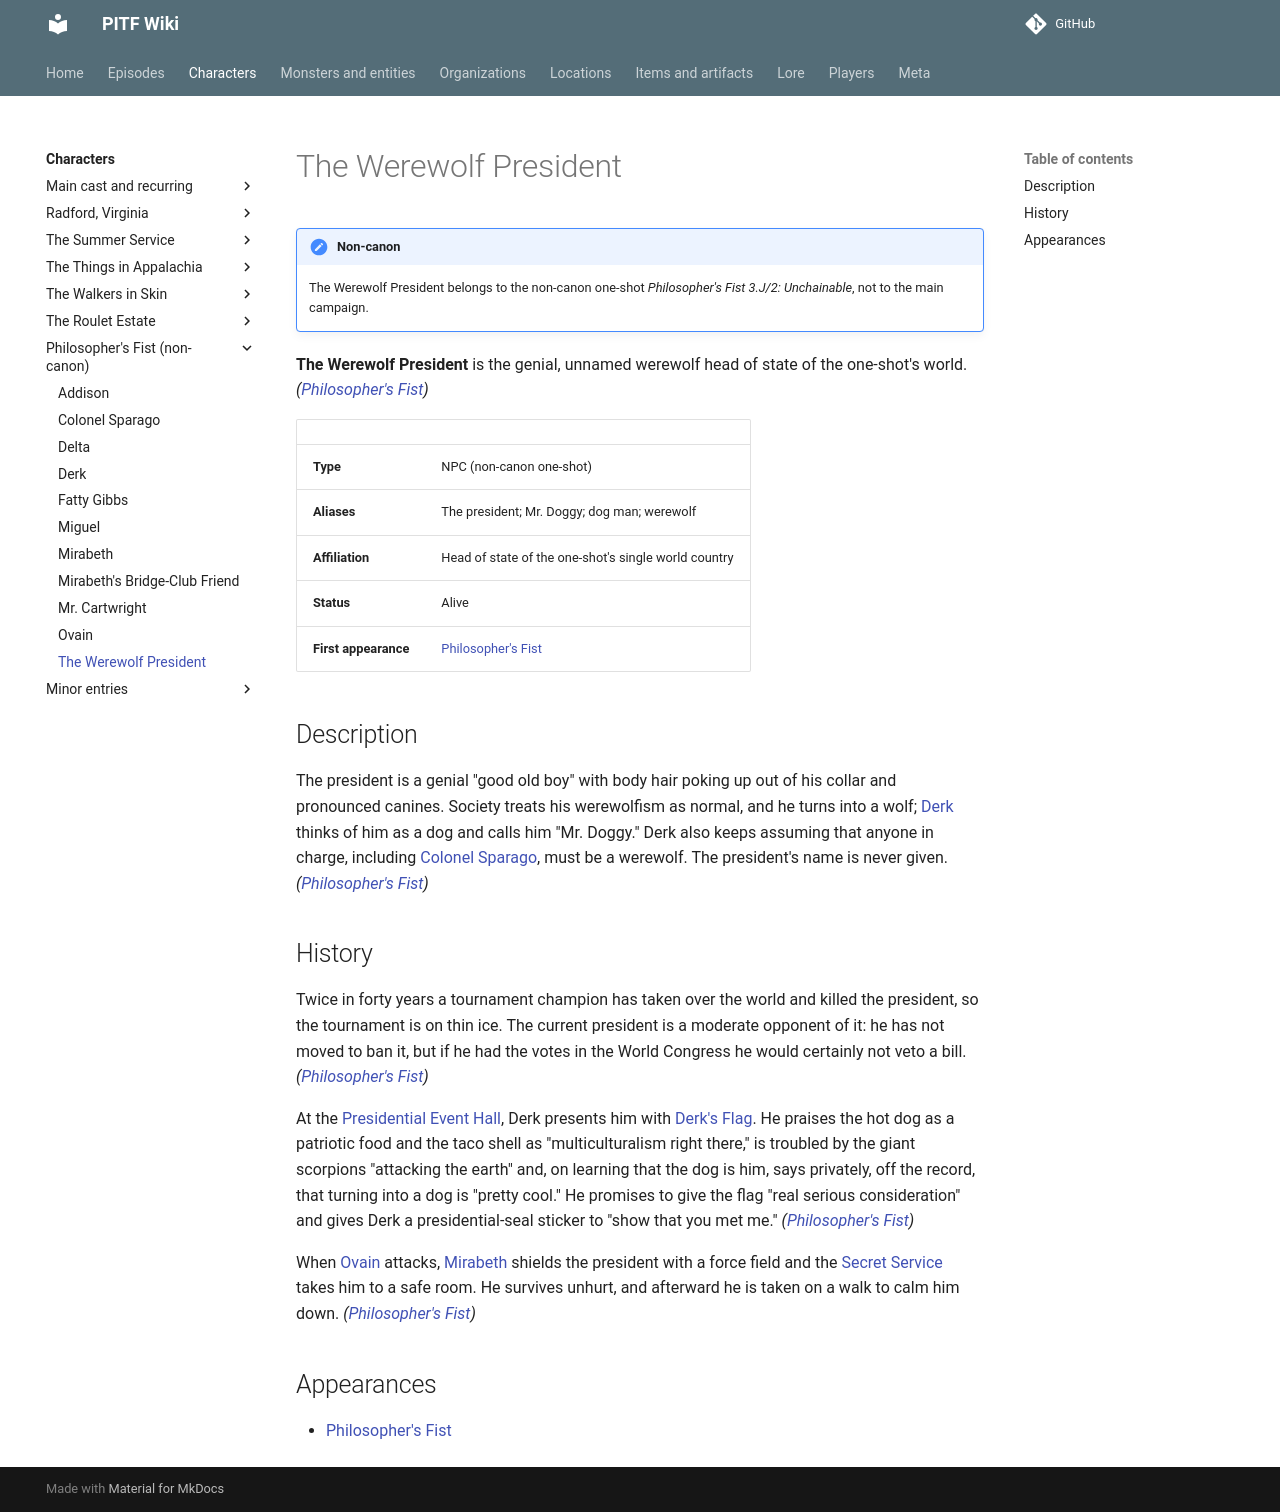

repository: AndreTInfante/pitf-wiki · page: characters/pf-werewolf-president/index.html · generator: mkdocs

# The Werewolf President

!!! note "Non-canon"
    The Werewolf President belongs to the non-canon one-shot *Philosopher's Fist 3.J/2: Unchainable*, not to the main campaign.

**The Werewolf President** is the genial, unnamed werewolf head of state of the one-shot's world. *([Philosopher's Fist](../episodes/philosophers-fist/index.md))*

| | |
|---|---|
| **Type** | NPC (non-canon one-shot) |
| **Aliases** | The president; Mr. Doggy; dog man; werewolf |
| **Affiliation** | Head of state of the one-shot's single world country |
| **Status** | Alive |
| **First appearance** | [Philosopher's Fist](../episodes/philosophers-fist/index.md) |

## Description

The president is a genial "good old boy" with body hair poking up out of his collar and pronounced canines. Society treats his werewolfism as normal, and he turns into a wolf; [Derk](pf-derk.md) thinks of him as a dog and calls him "Mr. Doggy." Derk also keeps assuming that anyone in charge, including [Colonel Sparago](pf-colonel-sparago.md), must be a werewolf. The president's name is never given. *([Philosopher's Fist](../episodes/philosophers-fist/index.md))*

## History

Twice in forty years a tournament champion has taken over the world and killed the president, so the tournament is on thin ice. The current president is a moderate opponent of it: he has not moved to ban it, but if he had the votes in the World Congress he would certainly not veto a bill. *([Philosopher's Fist](../episodes/philosophers-fist/index.md))*

At the [Presidential Event Hall](../locations/pf-presidential-event-hall.md), Derk presents him with [Derk's Flag](../items/pf-derks-flag.md). He praises the hot dog as a patriotic food and the taco shell as "multiculturalism right there," is troubled by the giant scorpions "attacking the earth" and, on learning that the dog is him, says privately, off the record, that turning into a dog is "pretty cool." He promises to give the flag "real serious consideration" and gives Derk a presidential-seal sticker to "show that you met me." *([Philosopher's Fist](../episodes/philosophers-fist/index.md))*

When [Ovain](pf-ovain.md) attacks, [Mirabeth](pf-mirabeth.md) shields the president with a force field and the [Secret Service](../organizations/pf-secret-service.md) takes him to a safe room. He survives unhurt, and afterward he is taken on a walk to calm him down. *([Philosopher's Fist](../episodes/philosophers-fist/index.md))*

## Appearances

- [Philosopher's Fist](../episodes/philosophers-fist/index.md)
